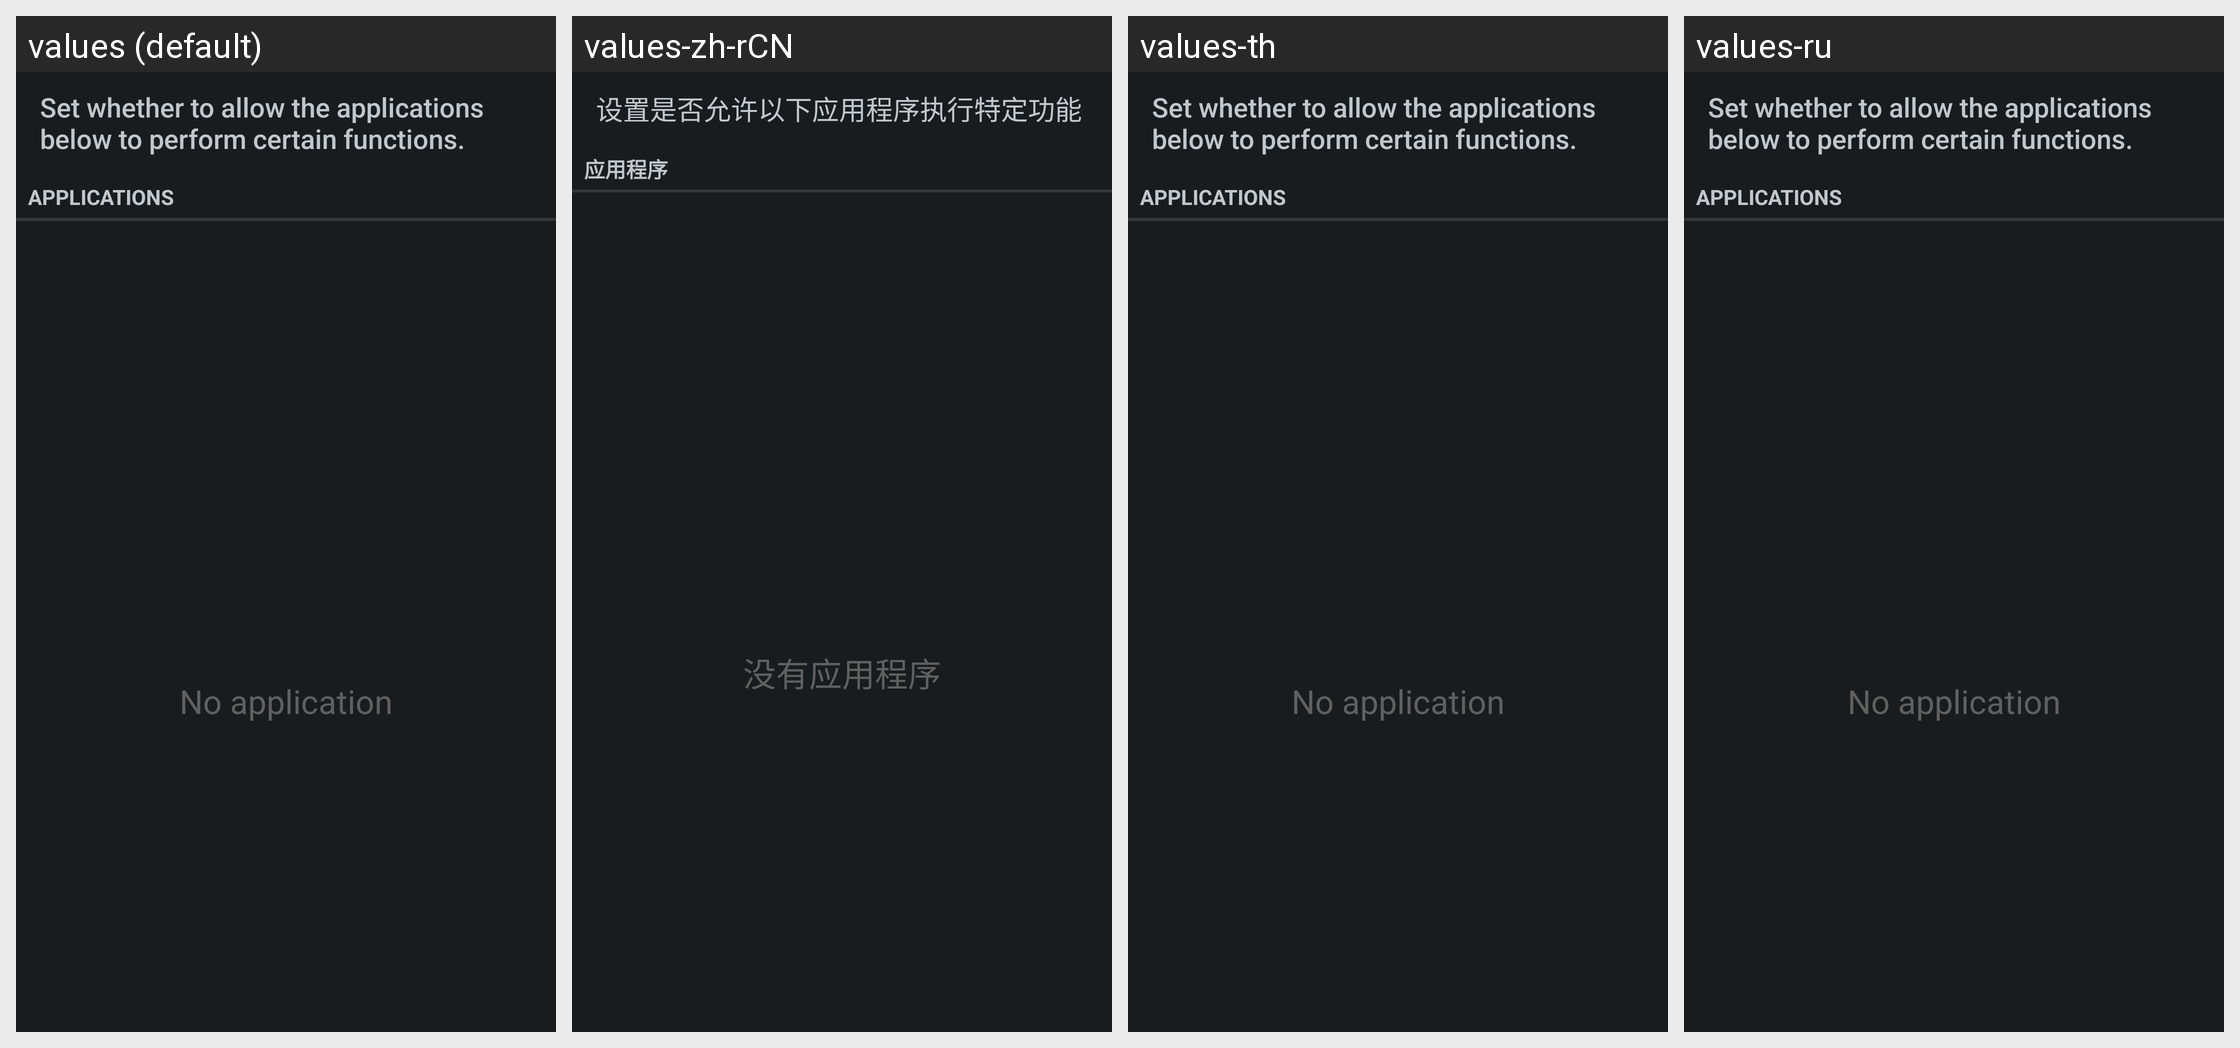

This grid shows one Android layout under several languages. Give, for every string resource on the screen, its name, the default text and each shown locale's text.
Android screen res/layout/packagelist_layout.xml rendered under 4 locales, left to right: values (default), values-zh-rCN, values-th, values-ru. Device: Nexus 5 (rendered at 1080×1920; each locale shown at half size, 540×960, under a caption strip naming it); theme ApplicationPermissions_Theme.
Other locales in the repository, not shown: values-ar, values-da, values-de, values-en-rUS, values-es-rES, values-fi, values-fr, values-in, values-it, values-iw, values-ja, values-ko, values-nl, values-pt-rPT, values-tl, values-vi, values-zh-rHK, values-zh-rTW.
Strings drawn on this screen, with the default value and each locale's value (text and hints the layout hard-codes, and strings that could not be matched under every locale, appear in the picture but are not listed):

appDesc_title
  values: Set whether to allow the applications below to perform certain functions.
  values-zh-rCN: 设置是否允许以下应用程序执行特定功能
  values-th: Set whether to allow the applications below to perform certain functions.  [not translated; the default value is used]
  values-ru: Set whether to allow the applications below to perform certain functions.  [not translated; the default value is used]

application_title
  values: Applications
  values-zh-rCN: 应用程序
  values-th: Applications  [not translated; the default value is used]
  values-ru: Applications  [not translated; the default value is used]

noapplication
  values: No application
  values-zh-rCN: 没有应用程序
  values-th: No application  [not translated; the default value is used]
  values-ru: No application  [not translated; the default value is used]
